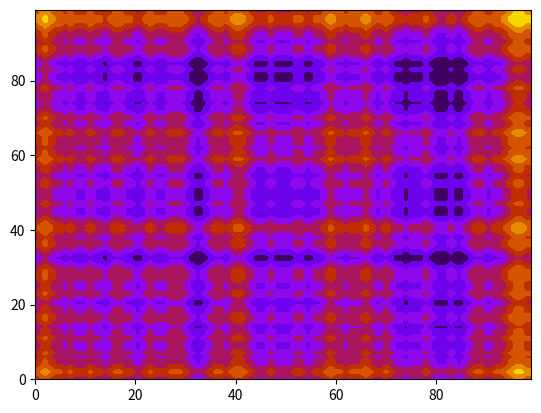

Here is the Python script that generated this plot:
import matplotlib.pyplot as plt
from numpy import *


def is_square_free(factors):
    for i in factors:
        if factors.count(i) > 1:
            return False
    return True
    

def prime_factors(n):
    i = 2
    factors = []
    while i * i <= n:
        if n % i:
            i += 1
        else:
            n //= i
            factors.append(i)
    if n > 1:
        factors.append(n)
    return factors

def mobius_function(n):
    factors = prime_factors(n)
    if is_square_free(factors):
        if len(factors)%2 == 0:
            return 1
        elif len(factors)%2 != 0:
            return -1
    else:
        return 0

def mertens_function(n):
    return sum([mobius_function(i) for i in range(n)])

a = prime_factors(54)
print(a)
print(is_square_free(a))
print('-'*10)
y_range = x_range = 100
x = range(0, x_range)

y = x
z = []
for i in x:
    for j in y:
        z.append( mertens_function(i) + mertens_function(j) )
z = array(z).reshape(x_range, y_range)

#plt.plot(x,y)

plt.contourf(x,y,z, cmap='gnuplot')
plt.show()
